6-way image classification set "images" from GitHub (MIKIHERSHCOVITZ/ProductPrediction); label vocabulary: cakes cupcakes snack cakes, candy, chips pretzels snacks, chocolate, cookies biscuits, popcorn peanuts seeds related snacks.

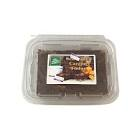
Label: candy

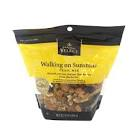
Label: popcorn peanuts seeds related snacks

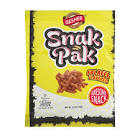
Label: chips pretzels snacks

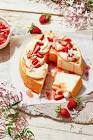
Label: cakes cupcakes snack cakes

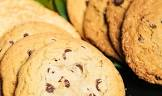
Label: cookies biscuits

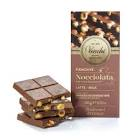
Label: chocolate
